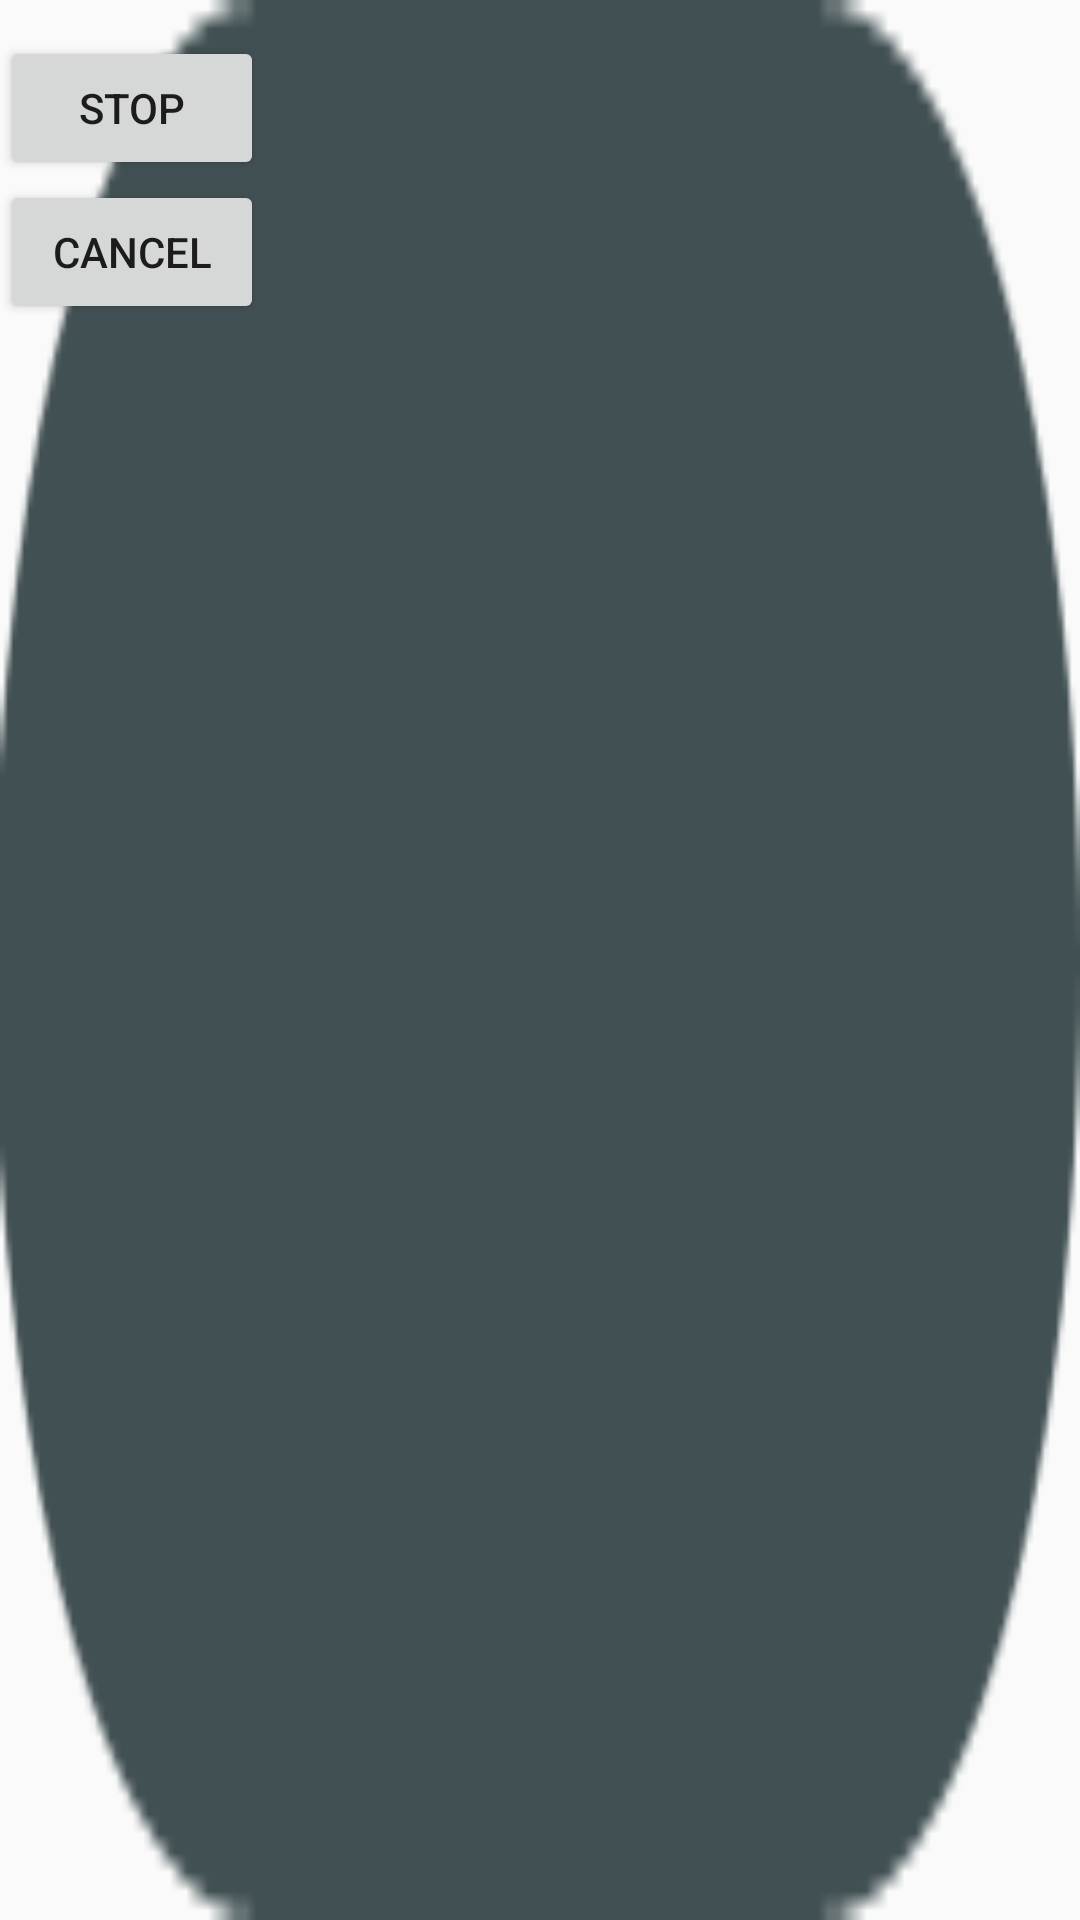

The Android layout XML behind this screen, and the referenced resources:
<!-- AndroidManifest.xml: application theme AppTheme -->
<!-- res/layout/float_window_big.xml -->
<?xml version="1.0" encoding="utf-8"?>
<LinearLayout xmlns:android="http://schemas.android.com/apk/res/android"
    android:orientation="vertical"
    android:id="@+id/big_window_layout"
    android:background="@drawable/bg_big"
    android:layout_width="wrap_content"
    android:layout_height="wrap_content">
    <Button
        android:id="@+id/close"
        android:layout_width="wrap_content"
        android:layout_height="wrap_content"
        android:layout_marginTop="12dp"
        android:text="@string/stop" />
    <Button
        android:id="@+id/back"
        android:layout_width="wrap_content"
        android:layout_height="wrap_content"
        android:text="@string/cancel" />
</LinearLayout>
<!-- resources referenced by this layout -->
<resources>
  <!-- drawable bg_big: png bitmap (drawable-hdpi-v4, 1834 bytes) -->
  <string name="cancel">Cancel</string>
  <string name="stop">Stop</string>
  <style name="AppTheme" parent="Theme.AppCompat.Light.DarkActionBar">
          
          <item name="colorPrimary">@color/colorPrimary</item>
          <item name="colorPrimaryDark">@color/colorPrimaryDark</item>
          <item name="colorAccent">@color/colorAccent</item>
      </style>
  <!-- not gathered from this repository: default colours our renderer supplied (Android Studio template values) -->
  <color name="colorPrimary">#FF6200EE</color>
  <color name="colorPrimaryDark">#FF3700B3</color>
  <color name="colorAccent">#FF03DAC5</color>
</resources>
